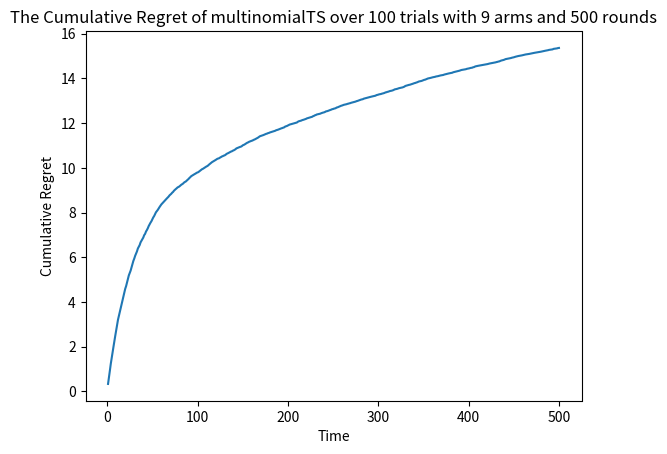

Recreate this plot in Python.
import numpy as np
import matplotlib.pyplot as plt



T = 500 #number of rounds
K = 9 #number of arms
M = 10 #support size of the distributions

regret_total = np.zeros(T)

weights = np.arange(M + 1) / M
weights = weights[1:]

p = np.zeros((K, M))

for i in range(K):
 vector = np.random.rand(M)
 vector = np.power(vector, 25) # to make the values more extreme
 temp_sum = sum(vector)
 vector = vector / temp_sum
 p[i, :] = vector

expectation = p.dot(weights.T)

bestarm = max(expectation)

regret_total = [bestarm * 100] * T
regret_total = np.array(regret_total)

for trial in range(100):

 alpha = np.ones((K, M))


 for t in range(T):

  L = np.zeros((K,M))

  for k in range(K):

   L[k, :] = np.random.dirichlet(alpha[k, :])

  I = L.dot(weights.T)
  It = np.argmax(I)

  rt = np.argmax(np.random.multinomial(1, p[It, :], size=1))

  alpha[It, rt] += 1


  regret_total[t] -= expectation[It]

print("I am happy")

regret_total = np.cumsum(regret_total / 100)

t = np.arange(1, T+1)
plt.plot(t, regret_total)
plt.ylabel('Cumulative Regret')
plt.xlabel('Time')
plt.title('The Cumulative Regret of multinomialTS over 100 trials with 9 arms and 500 rounds')
plt.show()
